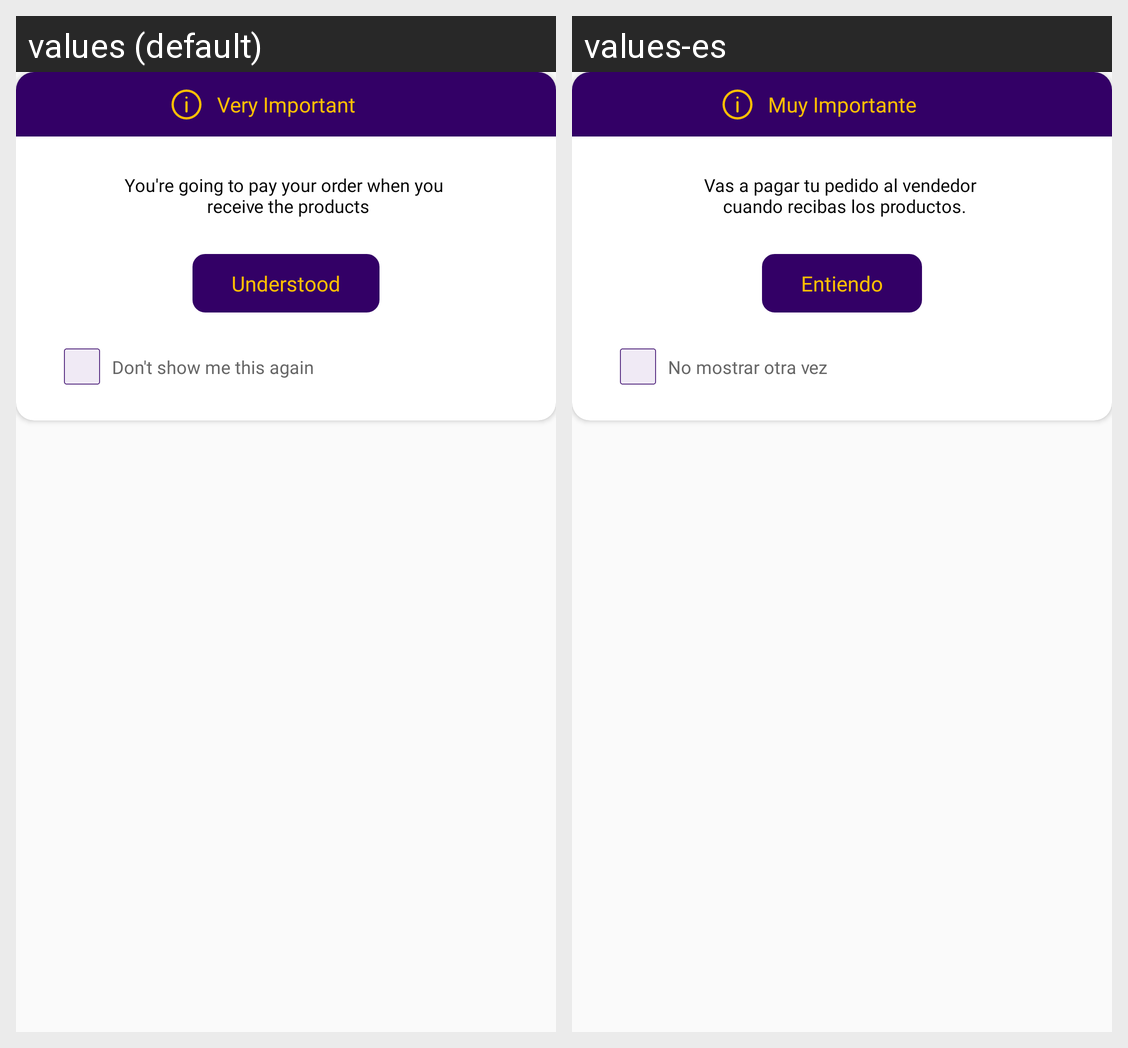

For this localized Android screen grid, give each drawn string resource with its value in every locale shown.
Android screen res/layout/dcreiption_alert_dialog.xml rendered under 2 locales, left to right: values (default), values-es. Device: Nexus 5 (rendered at 1080×1920; each locale shown at half size, 540×960, under a caption strip naming it); theme AppTheme.
Strings drawn on this screen, with the default value and each locale's value (text and hints the layout hard-codes, and strings that could not be matched under every locale, appear in the picture but are not listed):

very_important
  values: Very Important
  values-es: Muy Importante

purchase_alert1
  values: You're going to pay your order when you 
       receive the products
  values-es: Vas a pagar tu pedido al vendedor 
       cuando recibas los productos.

understood
  values: Understood
  values-es: Entiendo

don_t_show_me_this_again
  values: Don't show me this again
  values-es: No mostrar otra vez
